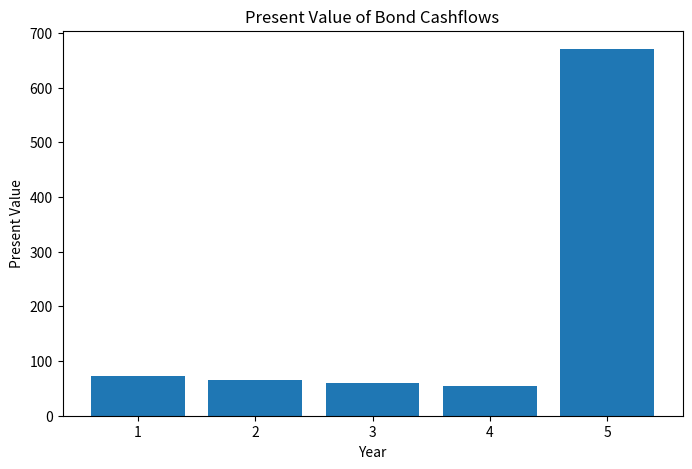

This figure's Python source:
import pandas as pd
import matplotlib.pyplot as plt

face_value = 1000
coupon_rate = 8
market_yield = 10
years = 5

coupon = face_value * coupon_rate / 100

cashflows = []
present_values = []

for t in range(1, years + 1):

    if t == years:
        cashflow = coupon + face_value
    else:
        cashflow = coupon

    pv = cashflow / ((1 + market_yield / 100) ** t)

    cashflows.append(cashflow)
    present_values.append(pv)

df = pd.DataFrame({
    "Year": range(1, years + 1),
    "Cashflow": cashflows,
    "Present Value": present_values
})

print(df)

plt.figure(figsize=(8,5))
plt.bar(df["Year"], df["Present Value"])

plt.title("Present Value of Bond Cashflows")
plt.xlabel("Year")
plt.ylabel("Present Value")

plt.show()
